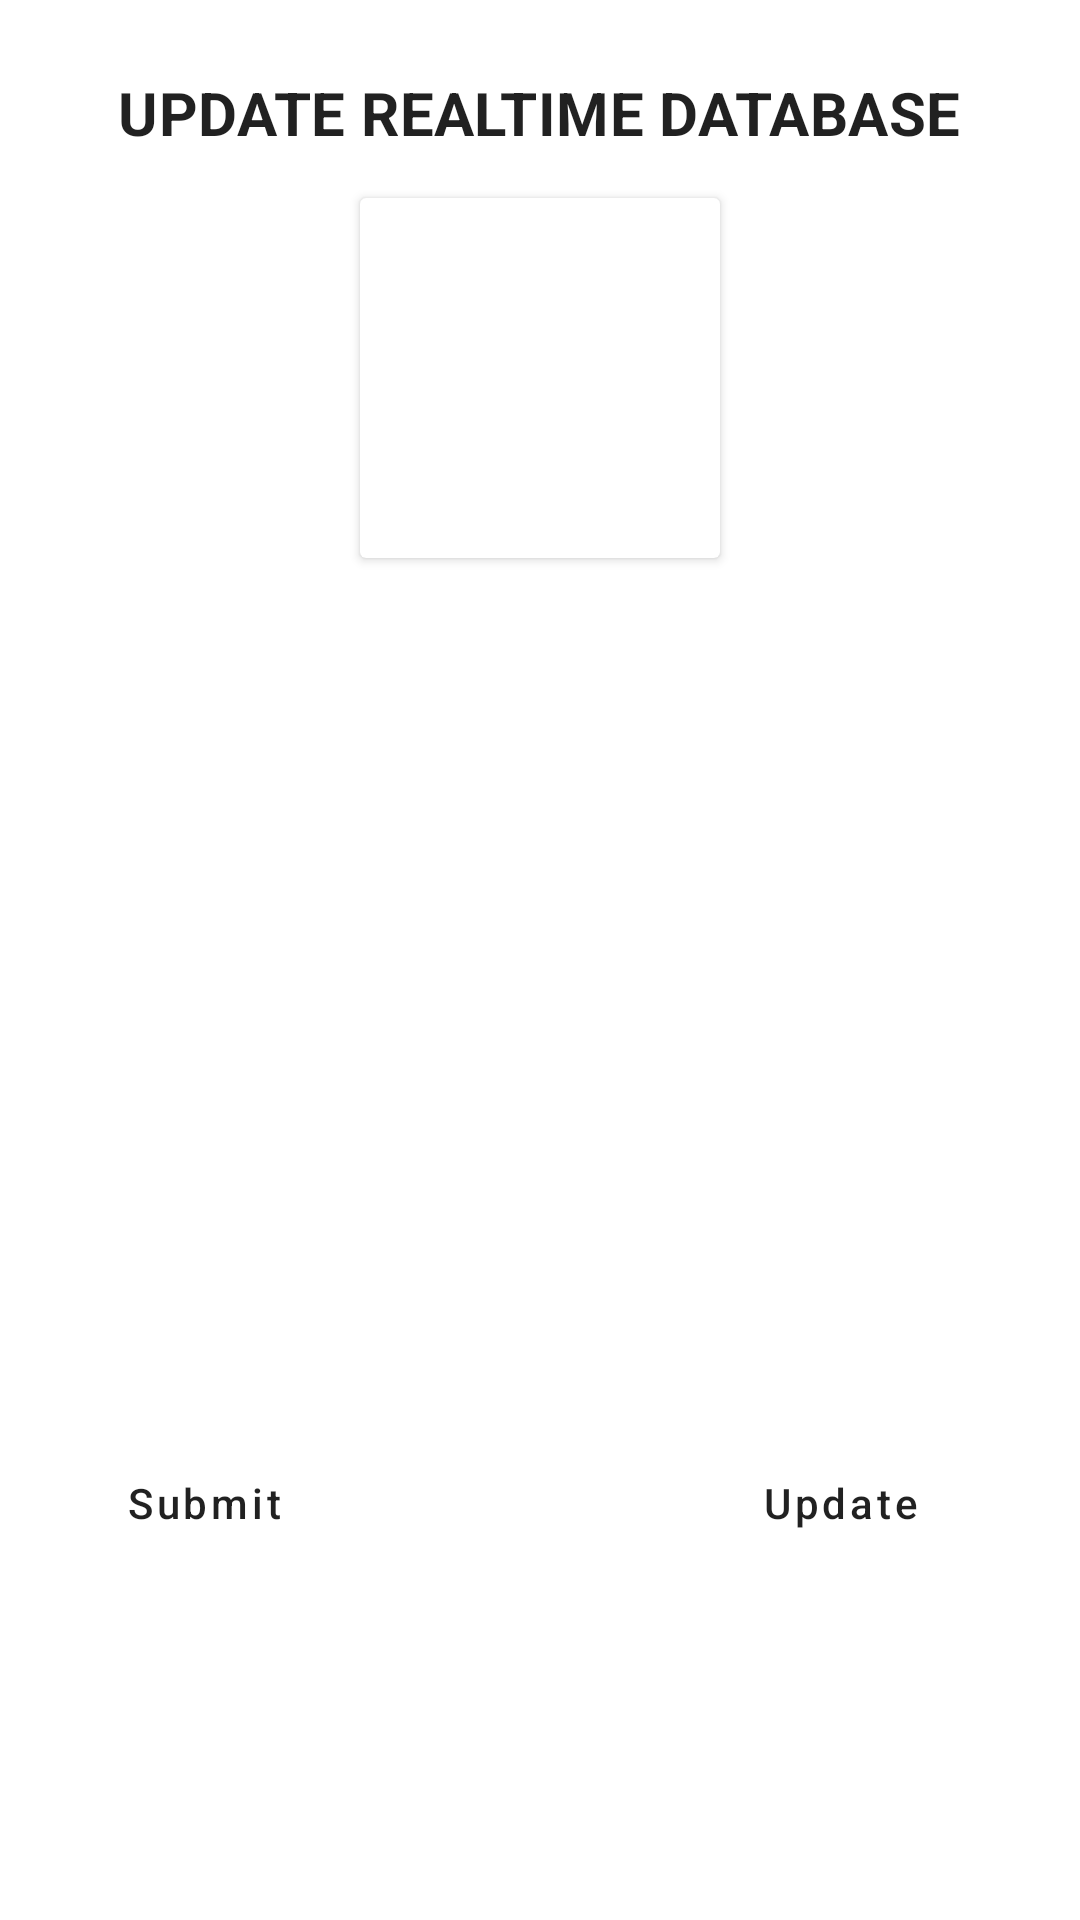

Produce the Android XML layout that renders to this screen, including the resource entries it uses.
<!-- AndroidManifest.xml: application theme Theme.RealtimeDatabase -->
<!-- res/layout/activity_update_realtime.xml -->
<?xml version="1.0" encoding="utf-8"?>
<ScrollView xmlns:android="http://schemas.android.com/apk/res/android"
    xmlns:app="http://schemas.android.com/apk/res-auto"
    xmlns:tools="http://schemas.android.com/tools"
    android:layout_width="match_parent"
    android:layout_height="match_parent"
    android:background="@color/loginPageBackgroundColor"
    tools:context=".UpdateRealtime">

    <LinearLayout
        android:layout_width="match_parent"
        android:layout_height="wrap_content"
        android:clipChildren="false"
        android:clipToPadding="false"
        android:orientation="vertical"
        android:padding="24dp"
        android:paddingTop="16dp">

        <TextView
            android:layout_width="wrap_content"
            android:layout_height="wrap_content"
            android:layout_gravity="center_horizontal"
            android:layout_marginBottom="15dp"
            android:text="@string/update_realtime_database"
            android:textAppearance="@style/TextAppearance.Shrine.Title"
            android:textSize="20sp" />


        <androidx.cardview.widget.CardView
            android:id="@+id/cardView"
            android:layout_width="120dp"
            android:layout_height="120dp"
            android:layout_gravity="center_horizontal">

            <ImageView
                android:id="@+id/imageViewUpdateRealtime"
                android:layout_width="100dp"
                android:layout_height="100dp"
                android:layout_gravity="center"
                android:contentDescription="@string/todo"
                android:src="@drawable/person" />

        </androidx.cardview.widget.CardView>
        <com.google.android.material.textview.MaterialTextView
            android:id="@+id/getName"
            style="@style/Widget.Shrine.TextInputLayout"
            android:layout_width="match_parent"
            android:layout_height="wrap_content"
            android:layout_marginTop="10dp"
            android:hint=""
            android:padding="20dp" />

        <com.google.android.material.textview.MaterialTextView
            android:id="@+id/getEmail"
            style="@style/Widget.Shrine.TextInputLayout"
            android:layout_width="match_parent"
            android:layout_height="wrap_content"
            android:layout_marginTop="10dp"
            android:hint=""
            android:padding="20dp" />

        <com.google.android.material.textview.MaterialTextView
            android:id="@+id/getMobileNumber"
            style="@style/Widget.Shrine.TextInputLayout"
            android:layout_width="match_parent"
            android:layout_height="wrap_content"
            android:layout_marginTop="10dp"
            android:hint=""
            android:padding="20dp" />

        <com.google.android.material.textview.MaterialTextView
            android:id="@+id/getPassword"
            style="@style/Widget.Shrine.TextInputLayout"
            android:layout_width="match_parent"
            android:layout_height="wrap_content"
            android:layout_marginTop="10dp"
            android:hint=""
            android:padding="20dp" />
        <RelativeLayout
            android:layout_width="match_parent"
            android:layout_height="wrap_content">

            <com.google.android.material.button.MaterialButton
                android:id="@+id/submitButton"
                style="@style/Widget.Shrine.Button.TextButton"
                android:layout_width="wrap_content"
                android:layout_height="wrap_content"
                android:layout_marginTop="15dp"
                android:layout_marginEnd="12dp"
                android:text="@string/submit"
                android:textAllCaps="false" />

            <com.google.android.material.button.MaterialButton
                android:id="@+id/updateButton"
                style="@style/Widget.Shrine.Button.TextButton"
                android:layout_width="wrap_content"
                android:layout_height="wrap_content"
                android:layout_alignParentEnd="true"
                android:layout_marginTop="15dp"
                android:layout_marginEnd="12dp"
                android:text="@string/update"
                android:textAllCaps="false"
                tools:ignore="RelativeOverlap" />
        </RelativeLayout>
    </LinearLayout>

</ScrollView>
<!-- resources referenced by this layout -->
<resources>
  <string name="submit">Submit</string>
  <string name="todo">TODO</string>
  <string name="update">Update</string>
  <string name="update_realtime_database">Update Realtime Database</string>
  <style name="TextAppearance.Shrine.Title" parent="TextAppearance.MaterialComponents.Headline4">
          <item name="textAllCaps">true</item>
          <item name="android:textStyle">bold</item>
          <item name="android:textColor">?android:attr/textColorPrimary</item>
      </style>
  <style name="Widget.Shrine.Button.TextButton" parent="Widget.MaterialComponents.Button.TextButton">
          <item name="android:textColor">?android:attr/textColorPrimary</item>
      </style>
  <style name="Widget.Shrine.TextInputLayout" parent="Widget.MaterialComponents.TextInputLayout.OutlinedBox">
          <item name="hintTextAppearance">@style/TextAppearance.Shrine.TextInputLayout.HintText</item>
          <item name="hintTextColor">@color/textColorPrimary</item>
          <item name="android:paddingBottom">8dp</item>
          <item name="boxStrokeColor">@color/textInputOutlineColor</item>
      </style>
  <style name="Theme.RealtimeDatabase" parent="Theme.MaterialComponents.DayNight.NoActionBar">
          <item name="colorPrimary">@color/purple_500</item>
          <item name="colorPrimaryVariant">@color/purple_700</item>
          <item name="colorOnPrimary">@color/white</item>
          <item name="colorSecondary">@color/teal_200</item>
          <item name="colorSecondaryVariant">@color/teal_700</item>
          <item name="colorOnSecondary">@color/black</item>
          <item name="android:statusBarColor" tools:targetApi="l">?attr/colorPrimaryVariant</item>
      </style>
  <style name="TextAppearance.Shrine.TextInputLayout.HintText" parent="TextAppearance.MaterialComponents.Subtitle2">
          <item name="android:textColor">?android:attr/textColorPrimary</item>
      </style>
  <!-- not gathered from this repository: default colours our renderer supplied (Android Studio template values) -->
  <color name="purple_500">#FF6200EE</color>
  <color name="purple_700">#FF3700B3</color>
  <color name="teal_200">#FF03DAC5</color>
  <color name="teal_700">#FF018786</color>
  <color name="black">#FF000000</color>
  <color name="white">#FFFFFFFF</color>
</resources>
